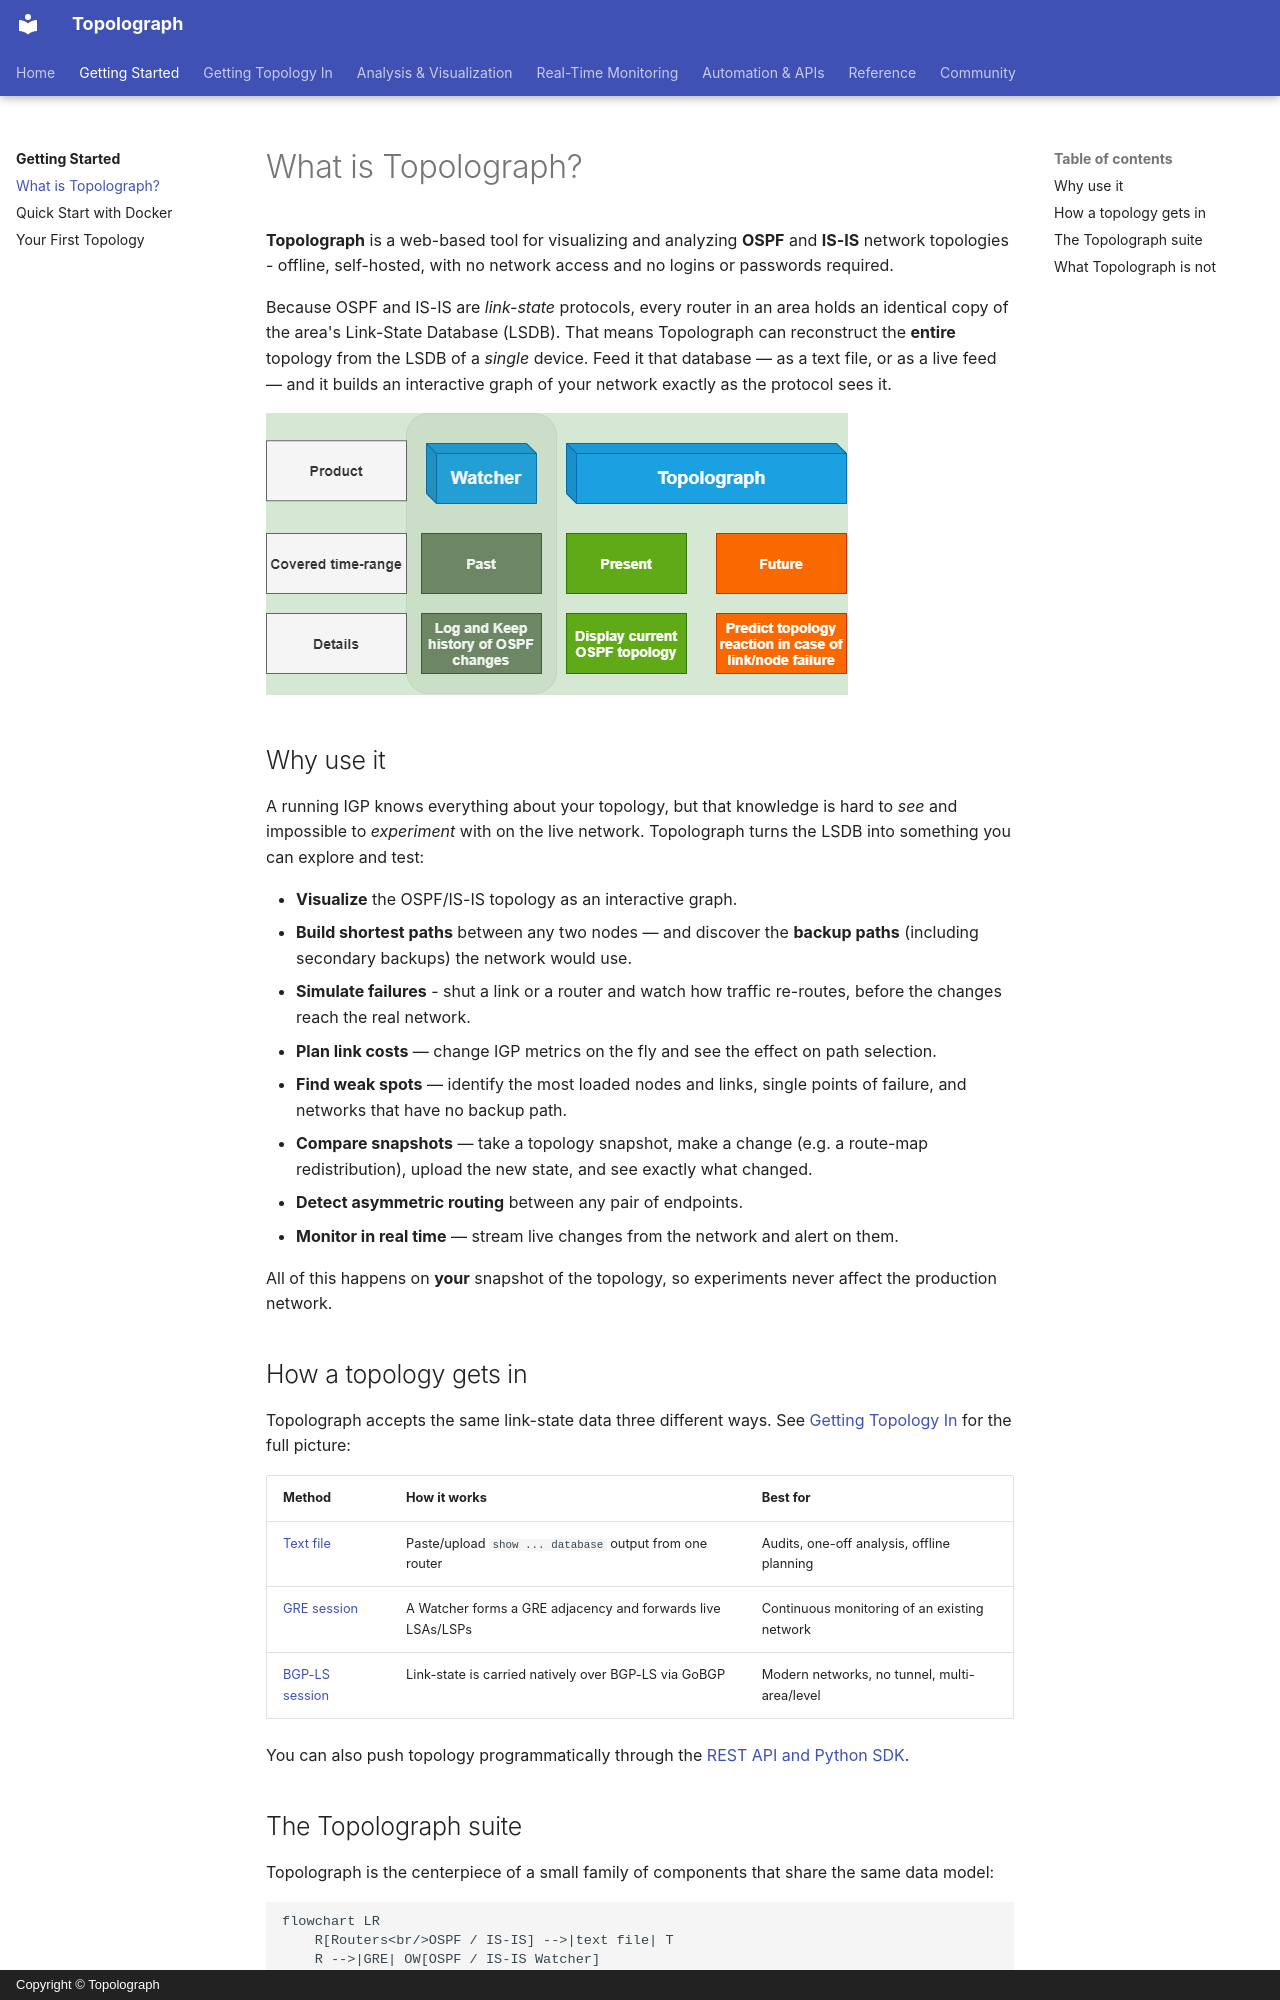

repository: Vadims06/topolograph · page: getting-started/what-is-topolograph/index.html · generator: mkdocs · copyright: Copyright © Topolograph

# What is Topolograph?

**Topolograph** is a web-based tool for visualizing and analyzing **OSPF** and
**IS-IS** network topologies - offline, self-hosted, with no network access and
no logins or passwords required.

Because OSPF and IS-IS are *link-state* protocols, every router in an area holds
an identical copy of the area's Link-State Database (LSDB). That means
Topolograph can reconstruct the **entire** topology from the LSDB of a *single*
device. Feed it that database — as a text file, or as a live feed — and it
builds an interactive graph of your network exactly as the protocol sees it.

![Topolograph in the network engineer's workflow](../assets/functional-topolograph-role.png)

## Why use it

A running IGP knows everything about your topology, but that knowledge is hard to
*see* and impossible to *experiment* with on the live network. Topolograph turns
the LSDB into something you can explore and test:

- **Visualize** the OSPF/IS-IS topology as an interactive graph.
- **Build shortest paths** between any two nodes — and discover the **backup
  paths** (including secondary backups) the network would use.
- **Simulate failures** - shut a link or a router and watch how traffic
  re-routes, before the changes reach the real network.
- **Plan link costs** — change IGP metrics on the fly and see the effect on
  path selection.
- **Find weak spots** — identify the most loaded nodes and links, single points
  of failure, and networks that have no backup path.
- **Compare snapshots** — take a topology snapshot, make a change (e.g. a
  route-map redistribution), upload the new state, and see exactly what changed.
- **Detect asymmetric routing** between any pair of endpoints.
- **Monitor in real time** — stream live changes from the network and alert on
  them.

All of this happens on **your** snapshot of the topology, so experiments never
affect the production network.

## How a topology gets in

Topolograph accepts the same link-state data three different ways. See
[Getting Topology In](../ingestion/index.md) for the full picture:

| Method | How it works | Best for |
| --- | --- | --- |
| [Text file](../ingestion/text-file.md) | Paste/upload `show ... database` output from one router | Audits, one-off analysis, offline planning |
| [GRE session](../ingestion/gre.md) | A Watcher forms a GRE adjacency and forwards live LSAs/LSPs | Continuous monitoring of an existing network |
| [BGP-LS session](../ingestion/bgp-ls.md) | Link-state is carried natively over BGP-LS via GoBGP | Modern networks, no tunnel, multi-area/level |

You can also push topology programmatically through the
[REST API and Python SDK](../automation/python-sdk.md).
